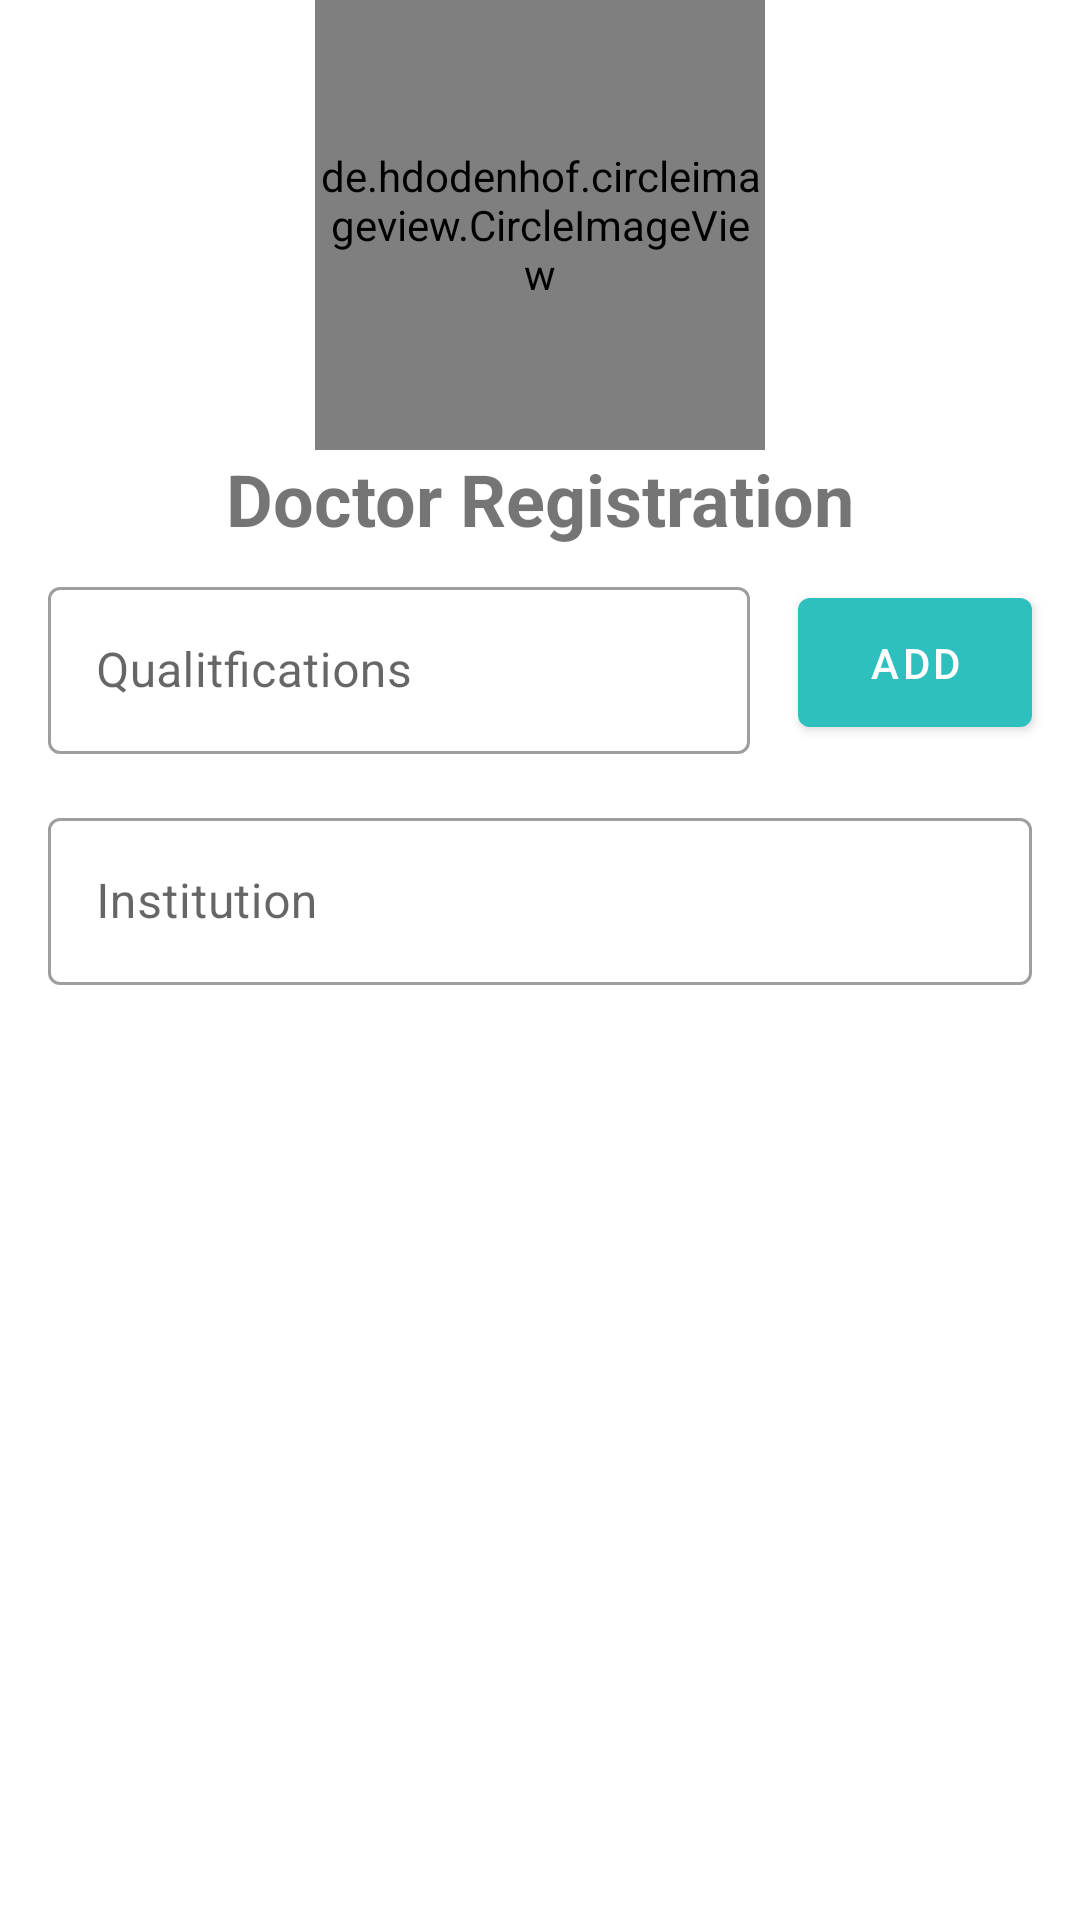

Produce the Android XML layout that renders to this screen, including the resource entries it uses.
<!-- AndroidManifest.xml: application theme Theme.PMHealthcare -->
<!-- res/layout/activity_doctor_registration.xml -->
<?xml version="1.0" encoding="utf-8"?>
<androidx.constraintlayout.widget.ConstraintLayout xmlns:android="http://schemas.android.com/apk/res/android"
    xmlns:app="http://schemas.android.com/apk/res-auto"
    xmlns:tools="http://schemas.android.com/tools"
    android:layout_width="match_parent"
    android:layout_height="match_parent"
    tools:context=".Activities.DoctorRegistration">

    <de.hdodenhof.circleimageview.CircleImageView
        android:id="@+id/circleImageView"
        android:layout_width="150dp"
        android:layout_height="150dp"
        android:src="@drawable/profile_image"
        app:layout_constraintEnd_toEndOf="parent"
        app:layout_constraintStart_toStartOf="parent"
        app:layout_constraintTop_toTopOf="parent" />

    <TextView
        android:id="@+id/textView2"
        android:layout_width="wrap_content"
        android:layout_height="wrap_content"
        android:text="Doctor Registration"
        android:textSize="24sp"
        android:textStyle="bold"
        app:layout_constraintEnd_toEndOf="parent"
        app:layout_constraintStart_toStartOf="parent"
        app:layout_constraintTop_toBottomOf="@+id/circleImageView" />

    <ScrollView
        android:layout_width="match_parent"
        android:layout_height="0dp"
        app:layout_constraintBottom_toBottomOf="parent"
        app:layout_constraintEnd_toEndOf="parent"
        app:layout_constraintStart_toStartOf="parent"
        app:layout_constraintTop_toBottomOf="@+id/textView2">


        <LinearLayout
            android:layout_width="match_parent"
            android:layout_height="wrap_content"
            android:orientation="vertical">

            <LinearLayout
                android:layout_width="match_parent"
                android:layout_height="wrap_content"
                android:orientation="horizontal">

                <com.google.android.material.textfield.TextInputLayout
                    style="@style/Widget.MaterialComponents.TextInputLayout.OutlinedBox"
                    android:layout_width="0dp"
                    android:layout_height="wrap_content"
                    android:layout_marginStart="16dp"
                    android:layout_marginTop="8dp"
                    android:layout_marginEnd="8dp"
                    android:layout_marginBottom="8dp"
                    android:layout_weight="3"
                    android:hint="Qualitfications"
                    app:endIconMode="clear_text">

                    <com.google.android.material.textfield.TextInputEditText
                        android:id="@+id/qualification_edit_text"
                        android:layout_width="match_parent"
                        android:layout_height="wrap_content"
                        android:inputType="text" />

                </com.google.android.material.textfield.TextInputLayout>

                <com.google.android.material.button.MaterialButton
                    android:id="@+id/add_degree_button"
                    android:layout_width="0dp"
                    android:layout_height="wrap_content"
                    android:layout_marginStart="8dp"
                    android:layout_marginEnd="16dp"
                    android:layout_marginTop="8dp"
                    android:layout_marginBottom="8dp"
                    android:text="Add"
                    android:padding="12dp"
                    android:layout_gravity="center_vertical"
                    android:layout_weight="1"/>

            </LinearLayout>

            <androidx.recyclerview.widget.RecyclerView
                android:id="@+id/degrees_recycler_view"
                android:layout_width="match_parent"
                android:layout_height="wrap_content"
                android:layout_marginStart="16dp"/>


            <com.google.android.material.textfield.TextInputLayout
                style="@style/Widget.MaterialComponents.TextInputLayout.OutlinedBox"
                android:layout_width="match_parent"
                android:layout_height="wrap_content"
                android:layout_marginStart="16dp"
                android:layout_marginTop="8dp"
                android:layout_marginEnd="16dp"
                android:layout_marginBottom="8dp"
                android:layout_weight="3"
                android:hint="Institution"
                app:endIconMode="clear_text">

                <com.google.android.material.textfield.TextInputEditText
                    android:id="@+id/institution_edit_text"
                    android:layout_width="match_parent"
                    android:layout_height="wrap_content"
                    android:inputType="textMultiLine" />

            </com.google.android.material.textfield.TextInputLayout>

        </LinearLayout>
    </ScrollView>
</androidx.constraintlayout.widget.ConstraintLayout>
<!-- resources referenced by this layout -->
<resources>
  <style name="Theme.PMHealthcare" parent="Theme.MaterialComponents.DayNight.NoActionBar">
          
          <item name="colorPrimary">#2ec0be</item>
          <item name="colorPrimaryVariant">#00a29c</item>
          <item name="colorOnPrimary">@color/white</item>
          
          <item name="colorSecondary">@color/teal_200</item>
          <item name="colorSecondaryVariant">@color/teal_700</item>
          <item name="colorOnSecondary">@color/black</item>
          
          <item name="android:statusBarColor" tools:targetApi="l">?attr/colorPrimaryVariant</item>
          
      </style>
  <!-- not gathered from this repository: default colours our renderer supplied (Android Studio template values) -->
  <color name="teal_200">#FF03DAC5</color>
  <color name="teal_700">#FF018786</color>
  <color name="black">#FF000000</color>
  <color name="white">#FFFFFFFF</color>
</resources>
